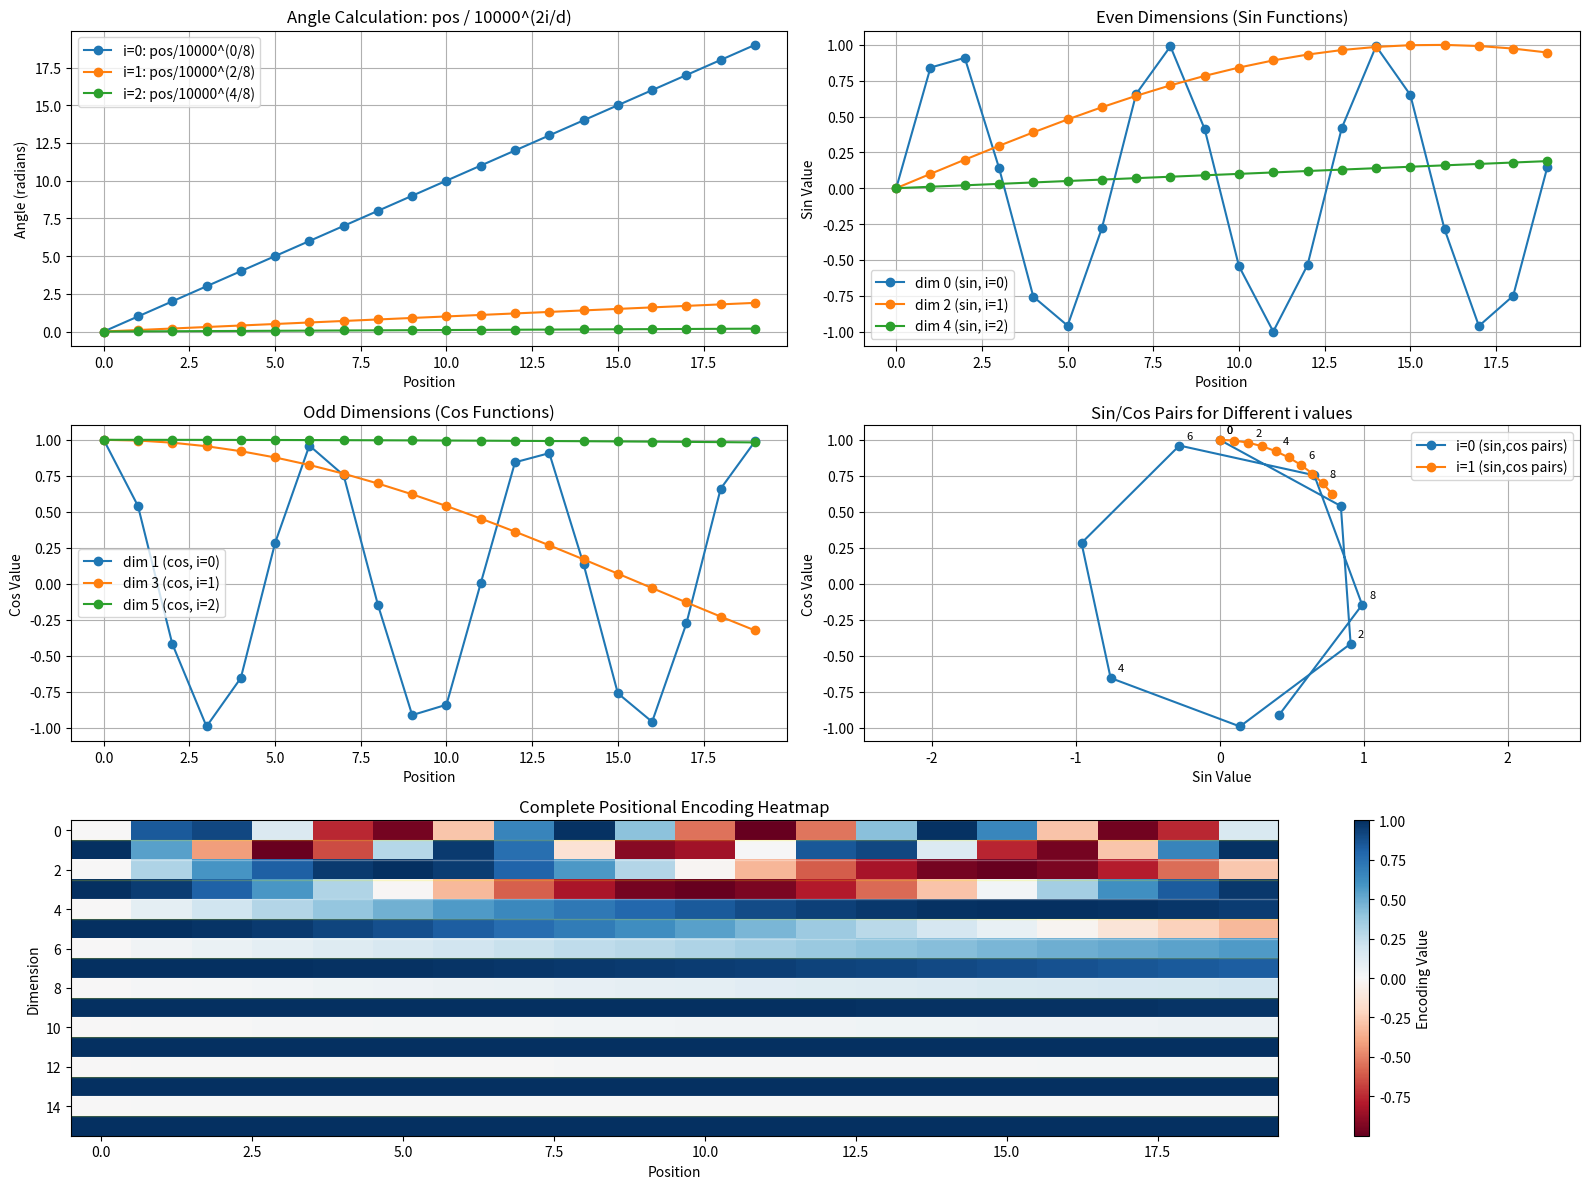

Reproduce this figure in Python. (Note: this script raises an exception after producing the figure.)
import numpy as np
import matplotlib.pyplot as plt


def get_angles(pos, k, d):
    """
    Get the angles for the positional encoding

    Arguments:
        pos -- Column vector containing the positions [[0], [1], ...,[N-1]]
        k --   Row vector containing the dimension span [[0, 1, 2, ..., d-1]]
        d(integer) -- Encoding size

    Returns:
        angles -- (pos, d) numpy array
    """

    # START CODE HERE
    # Get i from dimension span k
    i = k // 2
    # Calculate the angles using pos, i and d
    angles = pos / (10_000 ** (2 * i / d))
    # END CODE HERE

    return angles


def positional_encoding(positions, d):
    """
    Precomputes a matrix with all the positional encodings

    Arguments:
        positions (int) -- Maximum number of positions to be encoded
        d (int) -- Encoding size

    Returns:
        pos_encoding -- (1, position, d_model) A matrix with the positional encodings
    """
    # START CODE HERE
    # initialize a matrix angle_rads of all the angles
    angle_rads = get_angles(
        np.arange(positions)[:, np.newaxis], np.arange(d)[np.newaxis, :], d
    )

    # apply sin to even indices in the array; 2i
    angle_rads[:, 0::2] = np.sin(angle_rads[:, 0::2])

    # apply cos to odd indices in the array; 2i+1
    angle_rads[:, 1::2] = np.cos(angle_rads[:, 1::2])
    # END CODE HERE

    pos_encoding = angle_rads[np.newaxis, ...]

    return pos_encoding.astype(np.float32)


def demo_positional_encodings():
    """Demonstrate positional encodings with visualizations and examples."""

    print("=" * 60)
    print("POSITIONAL ENCODINGS INTUITION")
    print("=" * 60)

    # Parameters
    max_positions = 50
    d_model = 128

    print("\nGenerating positional encodings for:")
    print(f"- Maximum positions: {max_positions}")
    print(f"- Model dimension: {d_model}")

    # Generate positional encodings
    pos_encoding = positional_encoding(max_positions, d_model)
    print(f"- Shape of positional encoding matrix: {pos_encoding.shape}")

    # Remove the batch dimension for visualization
    pos_enc = pos_encoding[0]

    print("\n" + "=" * 60)
    print("UNDERSTANDING THE ARGUMENTS")
    print("=" * 60)

    print("\n1. POSITION (pos):")
    print("   - Represents the position of a token in the sequence")
    print("   - For sequence 'Hello world !', positions would be [0, 1, 2]")
    print("   - Each position gets a unique encoding pattern")

    print("\n2. DIMENSION INDEX (k):")
    print("   - Each dimension of the embedding gets a different frequency")
    print("   - Lower dimensions change slowly, higher dimensions change quickly")
    print("   - This creates a unique 'fingerprint' for each position")

    print("\n3. MODEL DIMENSION (d):")
    print("   - Total size of the embedding (e.g., 512 in original Transformer)")
    print("   - Determines how many different frequencies we use")
    print("   - More dimensions = more precise position information")

    print("\n" + "=" * 60)
    print("VISUALIZATION EXAMPLES")
    print("=" * 60)

    # Show first few positions and dimensions
    print("\nFirst 5 positions, first 8 dimensions:")
    print(pos_enc[:5, :8])

    print("\nNotice how:")
    print("- Each row (position) has a unique pattern")
    print("- Even columns use sin, odd columns use cos")
    print("- Values are between -1 and 1")

    # Show how different positions have different patterns
    print("\nComparing positions 0, 10, and 20 (first 8 dims):")
    for pos in [0, 10, 20]:
        print(f"Position {pos:2d}: {pos_enc[pos, :8]}")

    print("\nKey insights:")
    print("- Position 0 starts with specific pattern")
    print("- Each position has a mathematically unique encoding")
    print("- The model can learn to use these patterns for attention")

    # Demonstrate the frequency concept
    print("\n" + "=" * 60)
    print("FREQUENCY PATTERNS")
    print("=" * 60)

    # Show how different dimensions have different frequencies
    plt.figure(figsize=(15, 10))

    # Plot first few dimensions across positions
    plt.subplot(2, 2, 1)
    for dim in [0, 2, 4, 6]:  # Even dimensions (sin)
        plt.plot(pos_enc[:30, dim], label=f"Dim {dim} (sin)")
    plt.title("Even Dimensions (Sin Functions)")
    plt.xlabel("Position")
    plt.ylabel("Value")
    plt.legend()
    plt.grid(True)

    plt.subplot(2, 2, 2)
    for dim in [1, 3, 5, 7]:  # Odd dimensions (cos)
        plt.plot(pos_enc[:30, dim], label=f"Dim {dim} (cos)")
    plt.title("Odd Dimensions (Cos Functions)")
    plt.xlabel("Position")
    plt.ylabel("Value")
    plt.legend()
    plt.grid(True)

    # Heatmap of positional encodings
    plt.subplot(2, 1, 2)
    plt.imshow(pos_enc[:30, :50].T, cmap="RdBu", aspect="auto")
    plt.colorbar(label="Encoding Value")
    plt.title("Positional Encoding Heatmap (30 positions × 50 dimensions)")
    plt.xlabel("Position")
    plt.ylabel("Dimension")

    plt.tight_layout()
    plt.savefig(
        "/Users/<user>/Documents/sckool/notes-deep-learning/positional_encoding_visualization.png",
        dpi=300,
        bbox_inches="tight",
    )
    plt.show()

    print("\n" + "=" * 60)
    print("WHY THIS DESIGN WORKS")
    print("=" * 60)

    print("\n1. UNIQUENESS:")
    print("   - Each position gets a unique combination of sin/cos values")
    print("   - No two positions have identical encodings")

    print("\n2. RELATIVE POSITIONS:")
    print("   - The model can learn relative distances between positions")
    print("   - Mathematical properties allow computing PE(pos+k) from PE(pos)")

    print("\n3. EXTRAPOLATION:")
    print("   - Can handle sequences longer than seen during training")
    print("   - The mathematical formula extends naturally")

    print("\n4. SMOOTH TRANSITIONS:")
    print("   - Nearby positions have similar encodings")
    print("   - Gradual changes help the model generalize")

    # Show similarity between nearby positions
    print("\nSimilarity example (cosine similarity):")
    pos_0 = pos_enc[0]
    pos_1 = pos_enc[1]
    pos_10 = pos_enc[10]

    sim_0_1 = np.dot(pos_0, pos_1) / (np.linalg.norm(pos_0) * np.linalg.norm(pos_1))
    sim_0_10 = np.dot(pos_0, pos_10) / (np.linalg.norm(pos_0) * np.linalg.norm(pos_10))

    print(f"- Similarity between pos 0 and pos 1:  {sim_0_1:.4f}")
    print(f"- Similarity between pos 0 and pos 10: {sim_0_10:.4f}")
    print("- Nearby positions are more similar!")


def detailed_breakdown_example():
    """Step-by-step breakdown of how positional encodings work"""

    print("=" * 80)
    print("DETAILED POSITIONAL ENCODING BREAKDOWN")
    print("=" * 80)

    # Simple example
    sentence = ["Hello", "world", "!"]
    d_model = 8  # Small dimension for clarity

    print(f"\nExample sentence: {sentence}")
    print(f"Model dimension (d): {d_model}")
    print(f"Number of positions: {len(sentence)}")

    print("\n" + "=" * 80)
    print("STEP 1: UNDERSTANDING THE DIMENSIONS")
    print("=" * 80)

    print(f"\nFor each word, we create a {d_model}-dimensional vector:")
    print("- Dimension indices (k): [0, 1, 2, 3, 4, 5, 6, 7]")
    print("- Even dimensions (sin): [0, 2, 4, 6]  → use sin function")
    print("- Odd dimensions (cos):  [1, 3, 5, 7]  → use cos function")

    print("\n" + "=" * 80)
    print("STEP 2: THE i PARAMETER")
    print("=" * 80)

    print("\nThe i parameter groups dimension pairs:")
    for k in range(d_model):
        i = k // 2
        func = "sin" if k % 2 == 0 else "cos"
        print(f"k={k} → i={i} → {func}(pos / 10000^(2*{i}/{d_model}))")

    print("\n" + "=" * 80)
    print("STEP 3: COMPUTING ACTUAL VALUES")
    print("=" * 80)

    # Generate the actual positional encodings
    pos_encoding = positional_encoding(len(sentence), d_model)
    pos_enc = pos_encoding[0]  # Remove batch dimension

    print(f"\nActual positional encoding matrix shape: {pos_enc.shape}")
    print("(rows = positions, columns = dimensions)")

    for pos, word in enumerate(sentence):
        print(f"\n'{word}' (position {pos}):")
        print(f"  Full vector: {pos_enc[pos]}")

        # Show the calculation for first few dimensions
        print("  Breakdown:")
        for k in range(min(4, d_model)):
            i = k // 2
            angle = pos / (10000 ** (2 * i / d_model))
            if k % 2 == 0:  # Even - sin
                value = np.sin(angle)
                print(
                    f"    dim {k} (sin): sin({pos} / 10000^({2*i}/{d_model})) = sin({angle:.6f}) = {value:.6f}"
                )
            else:  # Odd - cos
                value = np.cos(angle)
                print(
                    f"    dim {k} (cos): cos({pos} / 10000^({2*i}/{d_model})) = cos({angle:.6f}) = {value:.6f}"
                )

    print("\n" + "=" * 80)
    print("STEP 4: WHY SIN/COS PAIRING WORKS")
    print("=" * 80)

    print("\n1. FREQUENCY SEPARATION:")
    print("   Each i creates a different frequency:")
    for i in range(4):
        freq = 1 / (10000 ** (2 * i / d_model))
        print(f"   i={i}: frequency = {freq:.8f}")

    print("\n2. COMPLEMENTARY INFORMATION:")
    print("   Sin and cos provide orthogonal signals:")

    # Show sin/cos relationship for position 1
    pos = 1
    for i in range(2):
        angle = pos / (10000 ** (2 * i / d_model))
        sin_val = np.sin(angle)
        cos_val = np.cos(angle)
        print(f"   i={i}: sin={sin_val:.4f}, cos={cos_val:.4f}")
        print(f"        sin²+cos² = {sin_val**2 + cos_val**2:.4f} (always 1)")

    print("\n3. UNIQUE PATTERNS:")
    print("   Each position gets a unique fingerprint:")

    # Show how positions differ
    print("\n   Position comparison (first 4 dimensions):")
    for pos in range(len(sentence)):
        print(f"   pos {pos}: {pos_enc[pos, :4]}")

    print("\n" + "=" * 80)
    print("STEP 5: VISUAL INTUITION")
    print("=" * 80)

    # Create a more detailed visualization
    plt.figure(figsize=(16, 12))

    # Plot 1: Show the angle calculation
    positions = np.arange(20)
    plt.subplot(3, 2, 1)
    for i in [0, 1, 2]:
        angles = positions / (10000 ** (2 * i / d_model))
        plt.plot(
            positions, angles, label=f"i={i}: pos/10000^({2*i}/{d_model})", marker="o"
        )
    plt.title("Angle Calculation: pos / 10000^(2i/d)")
    plt.xlabel("Position")
    plt.ylabel("Angle (radians)")
    plt.legend()
    plt.grid(True)

    # Plot 2: Sin functions
    plt.subplot(3, 2, 2)
    for i in [0, 1, 2]:
        angles = positions / (10000 ** (2 * i / d_model))
        sin_vals = np.sin(angles)
        plt.plot(positions, sin_vals, label=f"dim {2*i} (sin, i={i})", marker="o")
    plt.title("Even Dimensions (Sin Functions)")
    plt.xlabel("Position")
    plt.ylabel("Sin Value")
    plt.legend()
    plt.grid(True)

    # Plot 3: Cos functions
    plt.subplot(3, 2, 3)
    for i in [0, 1, 2]:
        angles = positions / (10000 ** (2 * i / d_model))
        cos_vals = np.cos(angles)
        plt.plot(positions, cos_vals, label=f"dim {2*i+1} (cos, i={i})", marker="o")
    plt.title("Odd Dimensions (Cos Functions)")
    plt.xlabel("Position")
    plt.ylabel("Cos Value")
    plt.legend()
    plt.grid(True)

    # Plot 4: 2D visualization of sin/cos pairs
    plt.subplot(3, 2, 4)
    for i in [0, 1]:
        angles = positions[:10] / (10000 ** (2 * i / d_model))
        sin_vals = np.sin(angles)
        cos_vals = np.cos(angles)
        plt.plot(sin_vals, cos_vals, "o-", label=f"i={i} (sin,cos pairs)")
        # Add position labels
        for pos, (s, c) in enumerate(zip(sin_vals, cos_vals)):
            if pos % 2 == 0:  # Label every other point
                plt.annotate(
                    f"{pos}",
                    (s, c),
                    xytext=(5, 5),
                    textcoords="offset points",
                    fontsize=8,
                )
    plt.title("Sin/Cos Pairs for Different i values")
    plt.xlabel("Sin Value")
    plt.ylabel("Cos Value")
    plt.legend()
    plt.grid(True)
    plt.axis("equal")

    # Plot 5: Full encoding heatmap
    plt.subplot(3, 1, 3)
    larger_encoding = positional_encoding(20, 16)[0]
    plt.imshow(larger_encoding.T, cmap="RdBu", aspect="auto")
    plt.colorbar(label="Encoding Value")
    plt.title("Complete Positional Encoding Heatmap")
    plt.xlabel("Position")
    plt.ylabel("Dimension")

    # Add lines to show sin/cos alternation
    for k in range(16):
        color = "white" if k % 2 == 0 else "yellow"
        alpha = 0.3 if k % 2 == 0 else 0.2
        plt.axhline(y=k - 0.5, color=color, alpha=alpha, linewidth=1)

    plt.tight_layout()
    plt.savefig(
        "/Users/<user>/Documents/sckool/notes-deep-learning/detailed_positional_encoding.png",
        dpi=300,
        bbox_inches="tight",
    )
    plt.show()

    print("\nKey Takeaways:")
    print("1. Each word gets a d-dimensional positional vector")
    print("2. Even dimensions use sin, odd dimensions use cos")
    print("3. Different i values create different frequencies")
    print("4. Sin/cos pairs provide complementary information")
    print("5. Each position has a unique mathematical fingerprint")


if __name__ == "__main__":
    detailed_breakdown_example()
    print("\n" + "=" * 80 + "\n")
    demo_positional_encodings()
